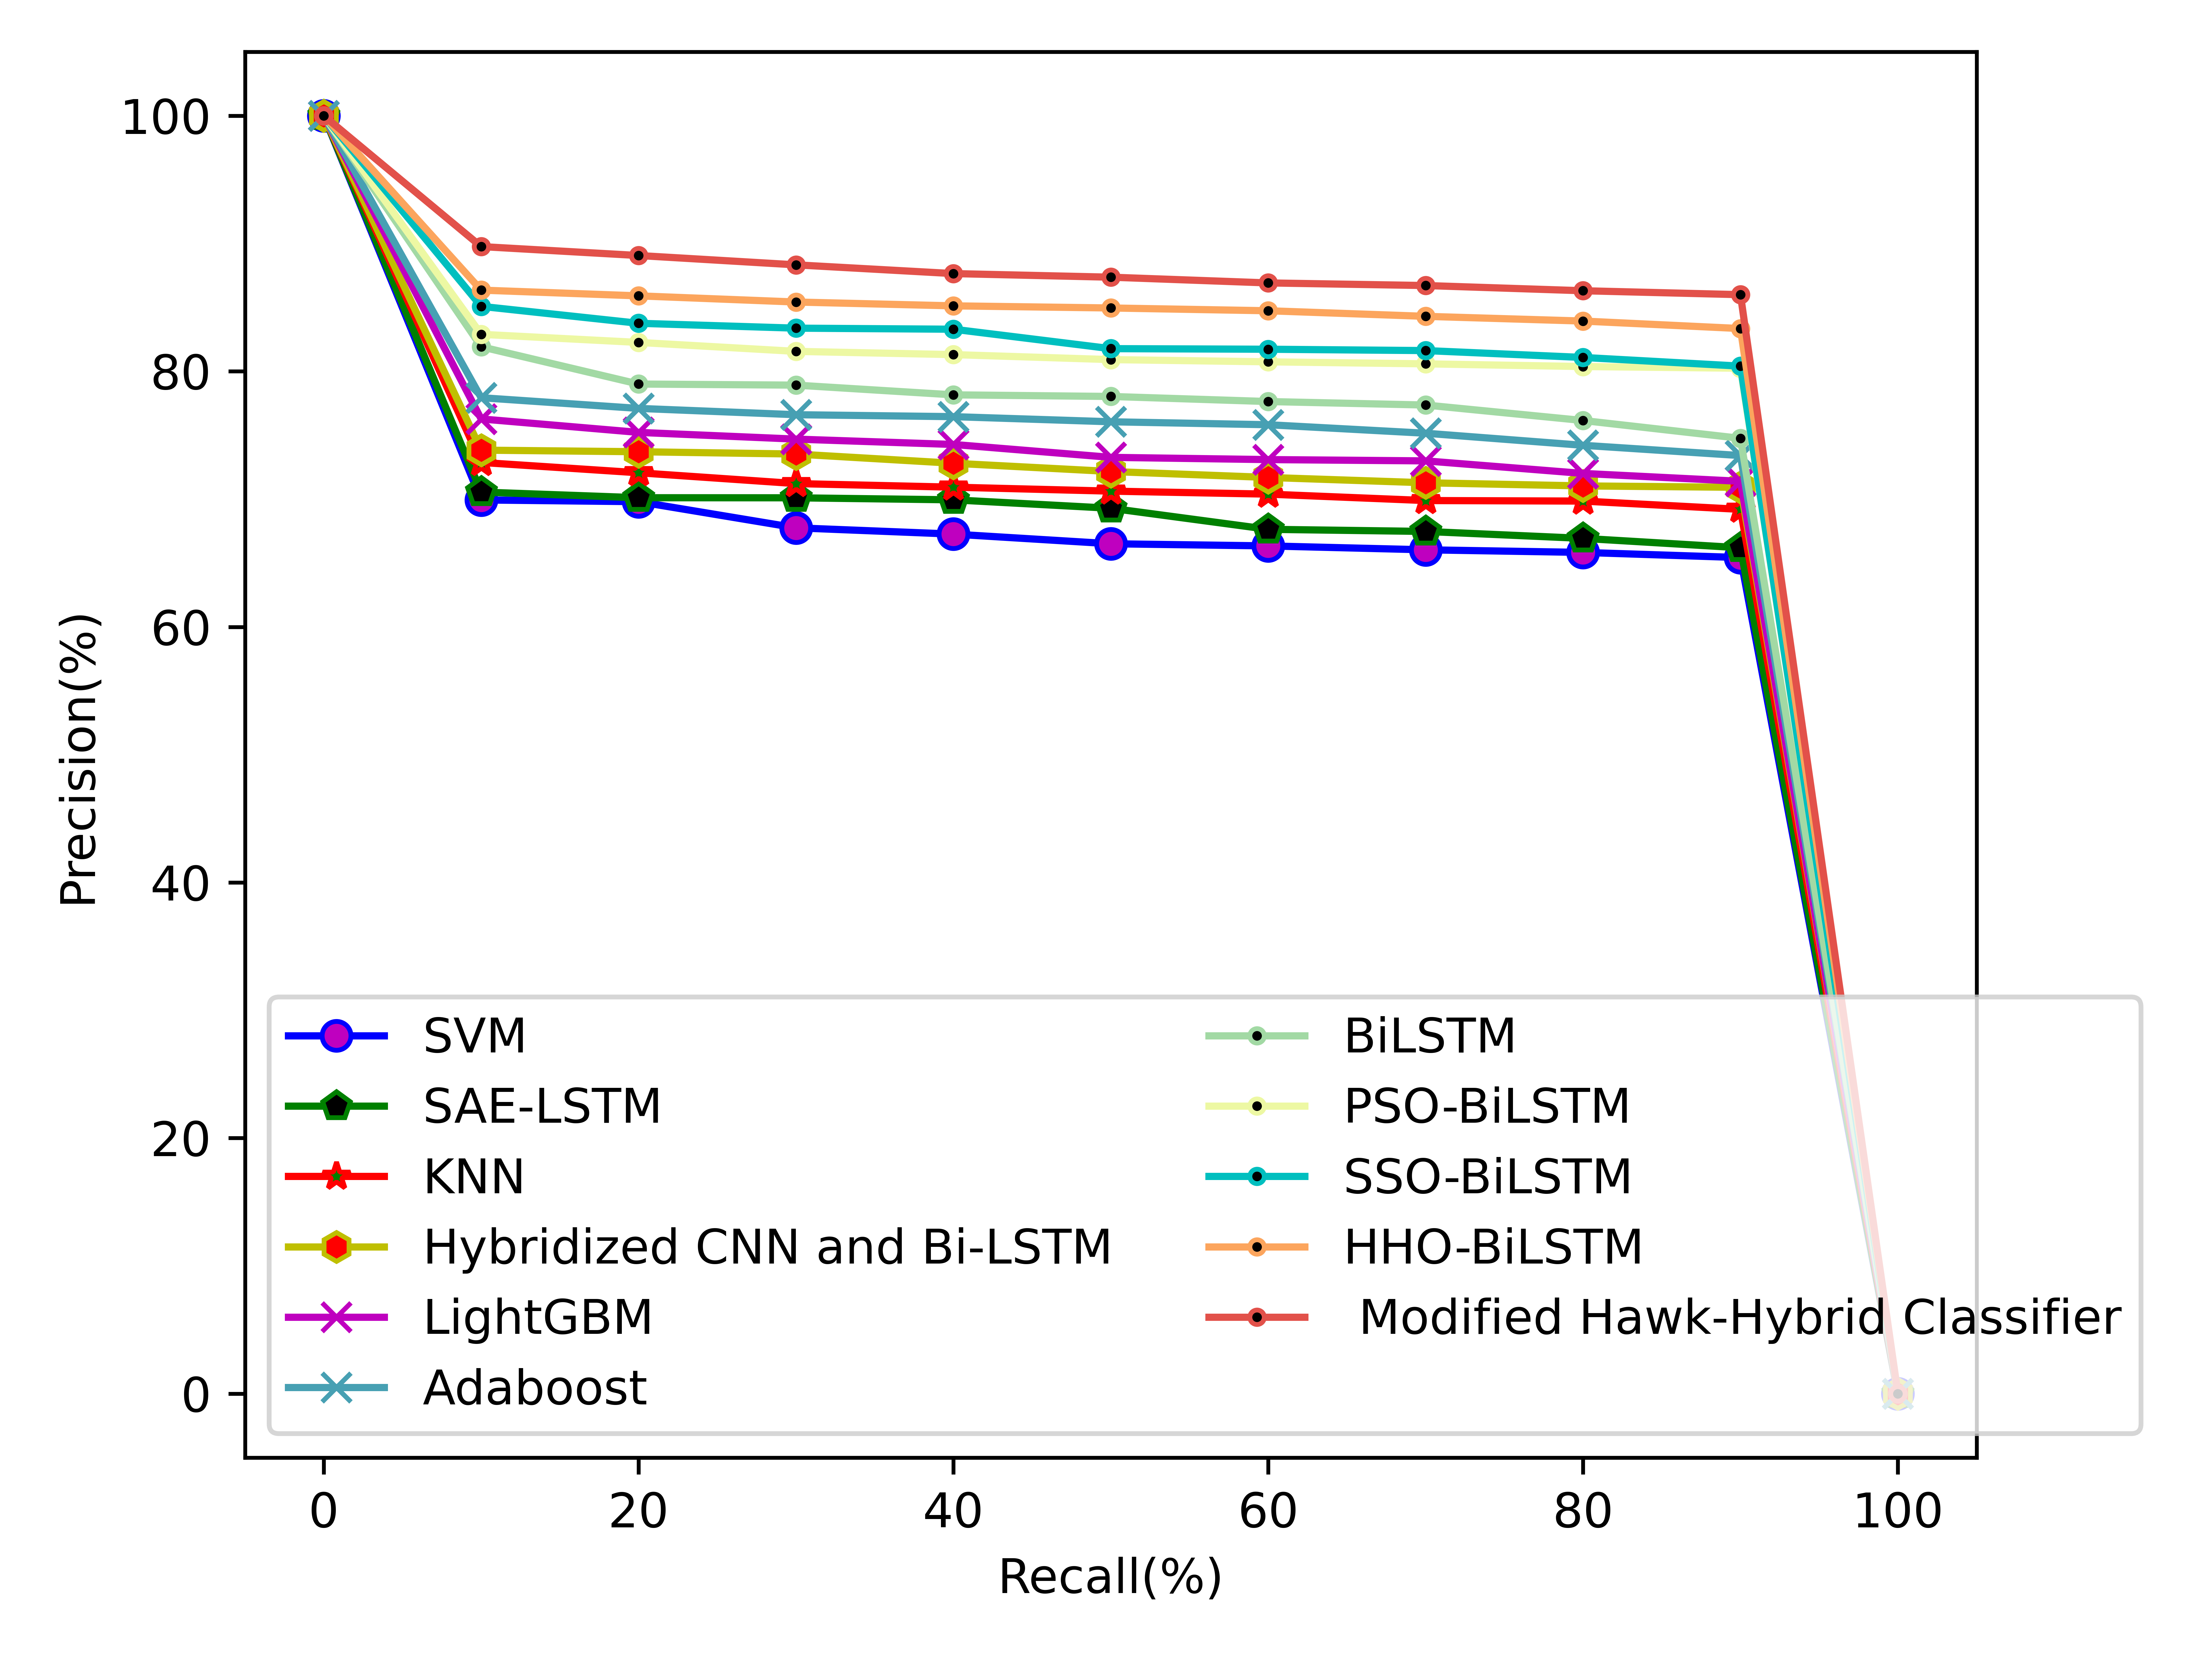

Source data for this figure (header and first rows):
1.000000000000000000e+02, 6.993599681264903722e+01, 6.980032419264232146e+01, 6.775486417585781851e+01, 6.726213970492584338e+01, 6.650773089658339643e+01, 6.633898989593083684e+01, 6.603395947325695658e+01, 6.582969722947642310e+01, 6.542721745551079948e+01, 0.000000000000000000e+00
1.000000000000000000e+02, 7.055395252728882838e+01, 7.010901580013980094e+01, 7.010339136150419392e+01, 6.994471099183859053e+01, 6.928545384420408482e+01, 6.763795892368310092e+01, 6.747139767253148079e+01, 6.692808219031203976e+01, 6.619436895012795219e+01, 0.000000000000000000e+00
1.000000000000000000e+02, 7.287064327715937395e+01, 7.206228629827906218e+01, 7.121618098201975045e+01, 7.093525590741526798e+01, 7.062534897683786994e+01, 7.039093533493451105e+01, 6.988831685170237051e+01, 6.984735929032068213e+01, 6.919925121107114308e+01, 0.000000000000000000e+00
1.000000000000000000e+02, 7.383306349475758168e+01, 7.370865383068084498e+01, 7.352799901455126985e+01, 7.280742714969628082e+01, 7.216136780046144850e+01, 7.169610321924399443e+01, 7.127882362836825791e+01, 7.103379909023395555e+01, 7.092324919366596703e+01, 0.000000000000000000e+00
1.000000000000000000e+02, 7.627411466927202355e+01, 7.522210082680312837e+01, 7.469569738613361665e+01, 7.427709302122865154e+01, 7.326851443984374157e+01, 7.309373770358212141e+01, 7.299209439411824007e+01, 7.201098820207369045e+01, 7.139399207148976245e+01, 0.000000000000000000e+00
1.000000000000000000e+02, 7.793544050018439862e+01, 7.709945782028822236e+01, 7.660539453513111141e+01, 7.645374645217765419e+01, 7.605301827610750820e+01, 7.582125822824062311e+01, 7.515620080158286953e+01, 7.421155517872051632e+01, 7.340914375423575677e+01, 0.000000000000000000e+00
1.000000000000000000e+02, 8.192229865183739435e+01, 7.900490314074487230e+01, 7.892001046589017221e+01, 7.815955477251279149e+01, 7.803451735176463444e+01, 7.763646018843853369e+01, 7.736319694863369989e+01, 7.615185388596241012e+01, 7.475745583685387885e+01, 0.000000000000000000e+00
1.000000000000000000e+02, 8.289564750195236797e+01, 8.226195163812202793e+01, 8.156206623024826285e+01, 8.130872683979168869e+01, 8.091791912879997994e+01, 8.074429926668443613e+01, 8.058623825260464457e+01, 8.037505433339805450e+01, 8.024185082382857104e+01, 0.000000000000000000e+00
1.000000000000000000e+02, 8.508433072871542890e+01, 8.375963983217879161e+01, 8.337840380118642258e+01, 8.329481410723201407e+01, 8.177498707779554366e+01, 8.172900038939999945e+01, 8.162354963036891320e+01, 8.108613464023254380e+01, 8.040619170257141946e+01, 0.000000000000000000e+00
1.000000000000000000e+02, 8.635471532697083319e+01, 8.590583821127985686e+01, 8.542378841373840714e+01, 8.512396131142935474e+01, 8.495726714418211145e+01, 8.473990786261848029e+01, 8.430350919850447156e+01, 8.393374982458819034e+01, 8.334760940164601095e+01, 0.000000000000000000e+00
1.000000000000000000e+02, 8.976197625179949569e+01, 8.906239270418868159e+01, 8.833235512224902664e+01, 8.764857185997399824e+01, 8.736687765970150110e+01, 8.691783661381651882e+01, 8.671383906373745276e+01, 8.630638150746700887e+01, 8.599938891771434157e+01, 0.000000000000000000e+00
